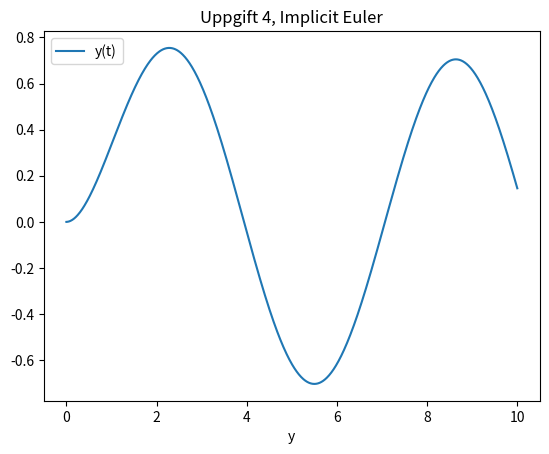

The matplotlib source for this figure:
import matplotlib.pyplot as plt
import numpy as np
from scipy.integrate import solve_ivp
from scipy.optimize import fsolve

def rhsODE(t,y): 
    return np.sin(t) - y

#Euler Implicit
def solve(fun, tstop, y0, h):
    steps = round(tstop/h)
    tvec = np.linspace(0, tstop, steps)
    i = 0
    y = np.zeros((len(tvec)))
    y[i] = y0
    for t in tvec[0:len(tvec)-1]: 
        g = lambda y_new: y_new - y[i] - h*fun(t+h, y_new)
        y[i+1] = fsolve(g, y[i])
        i += 1
    return tvec, y


ts, y = solve(rhsODE, 10.0, 0, 0.01)
plt.plot(ts, y, label="y(t)")
plt.title('Uppgift 4, Implicit Euler')
plt.xlabel('t')
plt.xlabel('y')
plt.legend()
plt.show()
